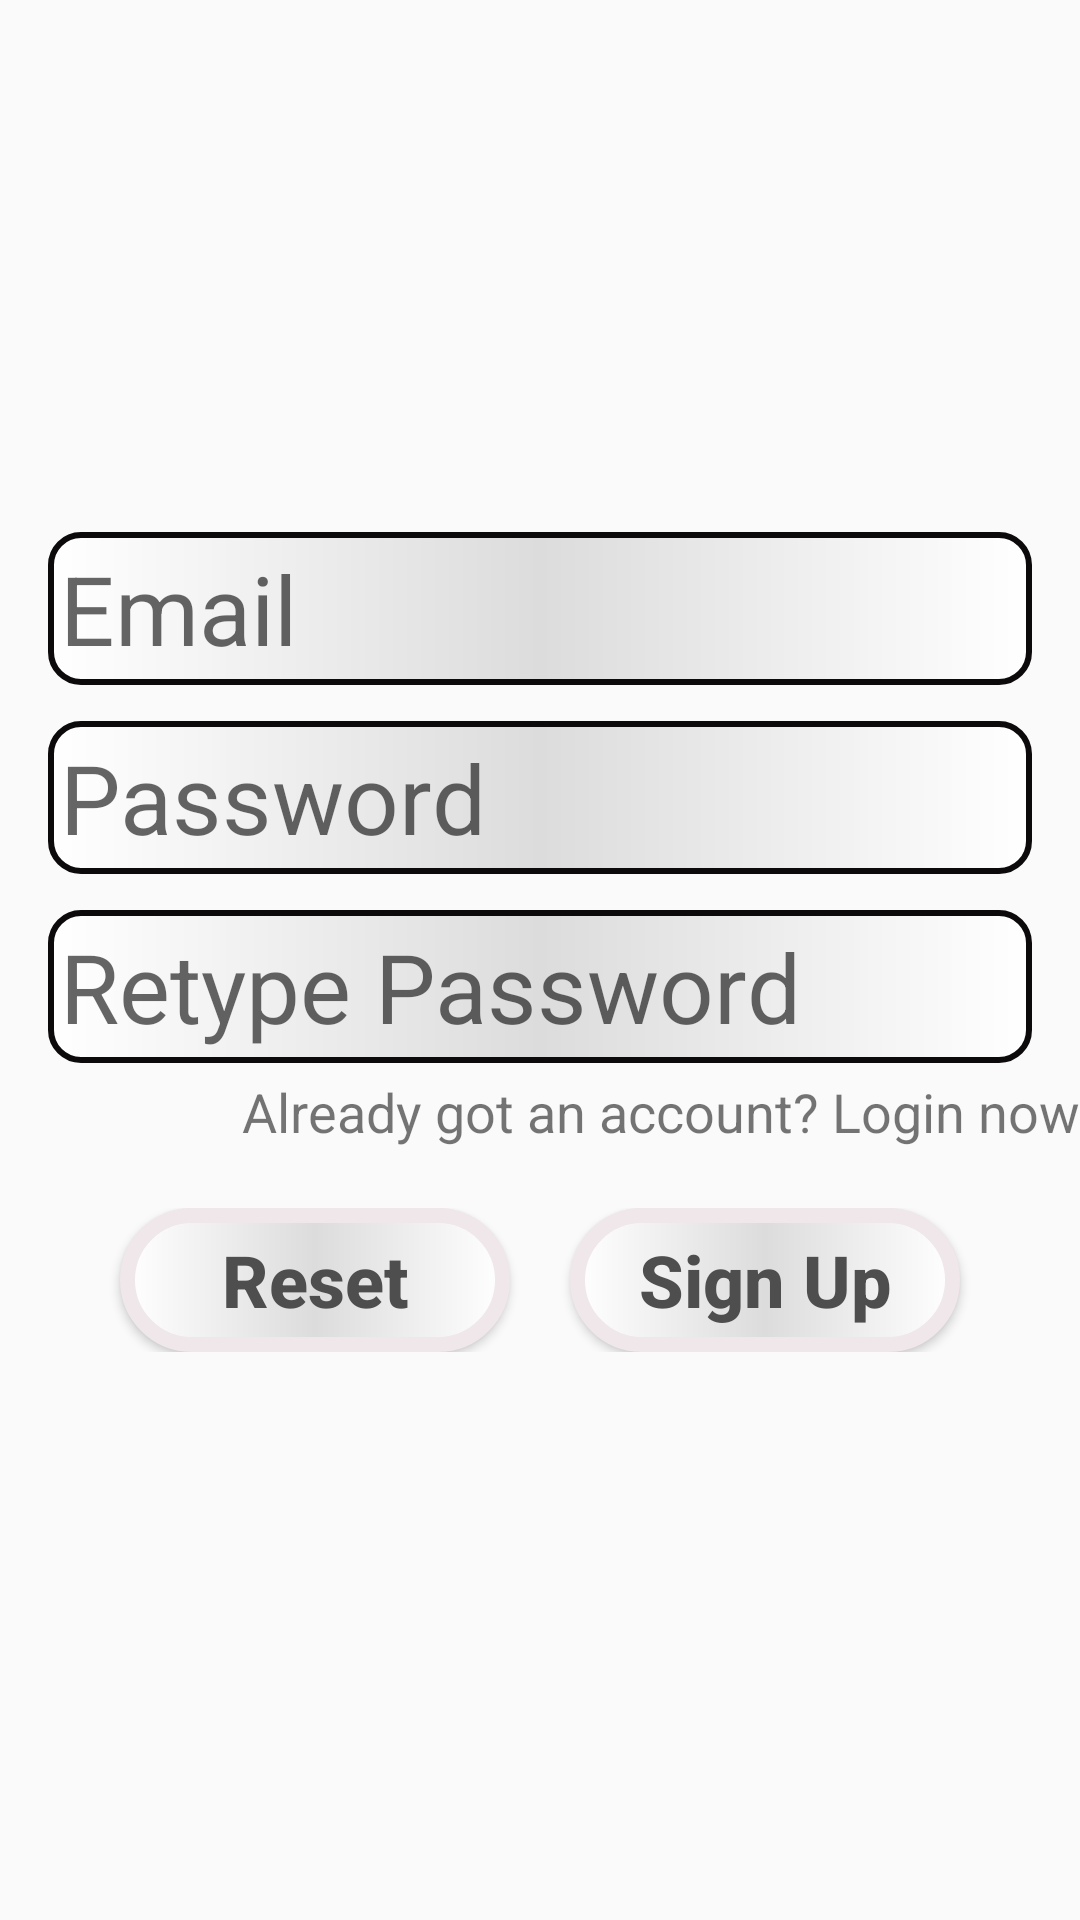

Reconstruct the res/layout file that produces this screen, plus the resources it refers to.
<!-- AndroidManifest.xml: application theme Theme.CaroProject -->
<!-- res/layout/fragment_sign_up.xml -->
<?xml version="1.0" encoding="utf-8"?>
<LinearLayout xmlns:android="http://schemas.android.com/apk/res/android"
    xmlns:tools="http://schemas.android.com/tools"
    android:layout_width="match_parent"
    android:layout_height="match_parent"
    android:orientation="vertical"
    tools:context=".SignUpFragment">


    <View
        android:layout_width="match_parent"
        android:layout_height="0dp"
        android:layout_weight="1"/>



    <EditText
        android:id="@+id/edtEmail"
        android:layout_width="match_parent"
        android:layout_height="wrap_content"
        android:layout_marginStart="16dp"
        android:layout_marginEnd="16dp"
        android:layout_marginTop="8dp"
        android:layout_marginBottom="4dp"
        android:maxLines="1"
        android:imeOptions="actionNext"
        android:textSize="32sp"
        android:inputType="textEmailAddress"
        android:hint="@string/email"
        android:textAllCaps="false"
        android:background="@drawable/custom_edittext_3"/>

    <EditText
        android:id="@+id/edtPasswordSecond"
        android:layout_width="match_parent"
        android:layout_height="wrap_content"
        android:layout_marginStart="16dp"
        android:layout_marginEnd="16dp"
        android:layout_marginTop="8dp"
        android:layout_marginBottom="4dp"
        android:textSize="32sp"
        android:hint="@string/password"
        android:textAllCaps="false"
        android:inputType="textPassword"
        android:background="@drawable/custom_edittext_3"/>
    <EditText
        android:id="@+id/edtRetypeSecond"
        android:layout_width="match_parent"
        android:layout_height="wrap_content"
        android:layout_marginStart="16dp"
        android:layout_marginEnd="16dp"
        android:layout_marginTop="8dp"
        android:layout_marginBottom="4dp"
        android:textSize="32sp"
        android:hint="@string/retype"
        android:textAllCaps="false"
        android:inputType="textPassword"
        android:background="@drawable/custom_edittext_3"/>
    <ProgressBar
        android:id="@+id/progressBar"
        android:layout_gravity="center"
        android:layout_width="wrap_content"
        android:layout_height="wrap_content"
        android:visibility="gone">
    </ProgressBar>
    <TextView
        android:id="@+id/loginNow"
        android:clickable="true"
        android:text="Already got an account? Login now"
        android:textSize="18sp"
        android:layout_gravity="right"
        android:layout_width="wrap_content"
        android:layout_height="wrap_content">

    </TextView>
    <LinearLayout
    android:layout_width="match_parent"
    android:layout_height="wrap_content"
    android:orientation="horizontal"
    android:layout_margin="20dp">

    <Button
        android:id="@+id/btnResetSecond"
        android:layout_width="0dp"
        android:layout_height="wrap_content"
        android:layout_weight="1"
        android:layout_marginStart="20dp"
        android:layout_marginEnd="10dp"
        android:textSize="24sp"
        android:textColor="@color/word_color_gray"
        android:textStyle="bold"
        android:text="@string/reset"
        android:textAllCaps="false"
        android:background="@drawable/custom_button_1"/>

    <Button
        android:id="@+id/btnSignUpSecond"
        android:layout_width="0dp"
        android:layout_height="wrap_content"
        android:layout_weight="1"
        android:layout_marginStart="10dp"
        android:layout_marginEnd="20dp"
        android:textSize="24sp"
        android:textStyle="bold"
        android:text="@string/sign_up"
        android:textAllCaps="false"
        android:textColor="@color/word_color_gray"
        android:background="@drawable/custom_button_1"/>
    </LinearLayout>

    <View
        android:layout_width="match_parent"
        android:layout_height="0dp"
        android:layout_weight="1"/>

</LinearLayout>
<!-- resources referenced by this layout -->
<resources>
  <color name="word_color_gray">#4E4E4E</color>
  <!-- drawable custom_button_1 (drawable) -->
  <?xml version="1.0" encoding="utf-8"?>
  <shape xmlns:android="http://schemas.android.com/apk/res/android">
      <solid
          android:color="#D8B95D"/>
      <stroke
          android:width="5dp"
          android:color="#EFE7EA"/>
      <corners
          android:radius="200dp"/>
      <padding
          android:top="6dp"
          android:left="6dp"
          android:bottom="6dp"
          android:right="6dp"/>
      <gradient
          android:startColor="#ffffffff"
          android:centerColor="#ffdcdcdc"
          android:type="linear"
          android:endColor="#ffffffff"/>
  
  </shape>
  <!-- drawable custom_edittext_3 (drawable) -->
  <?xml version="1.0" encoding="utf-8"?>
  <shape xmlns:android="http://schemas.android.com/apk/res/android">
      <solid
          android:color="#D8B95D"/>
      <stroke
          android:width="2dp"
          android:color="#0C0A0B"/>
      <corners
          android:radius="10dp" />
      <padding
          android:top="4dp"
          android:left="4dp"
          android:bottom="4dp"
          android:right="4dp"/>
      <gradient
          android:startColor="#ffffffff"
          android:centerColor="#ffdcdcdc"
          android:type="linear"
          android:endColor="#ffffffff"/>
  
  </shape>
  <string name="email">Email</string>
  <string name="password">Password</string>
  <string name="reset">Reset</string>
  <string name="retype">Retype Password</string>
  <string name="sign_up">Sign Up</string>
  <style name="Theme.CaroProject" parent="Base.Theme.CaroProject" />
  <style name="Base.Theme.CaroProject" parent="Theme.AppCompat.DayNight.NoActionBar">
          
          
      </style>
</resources>
